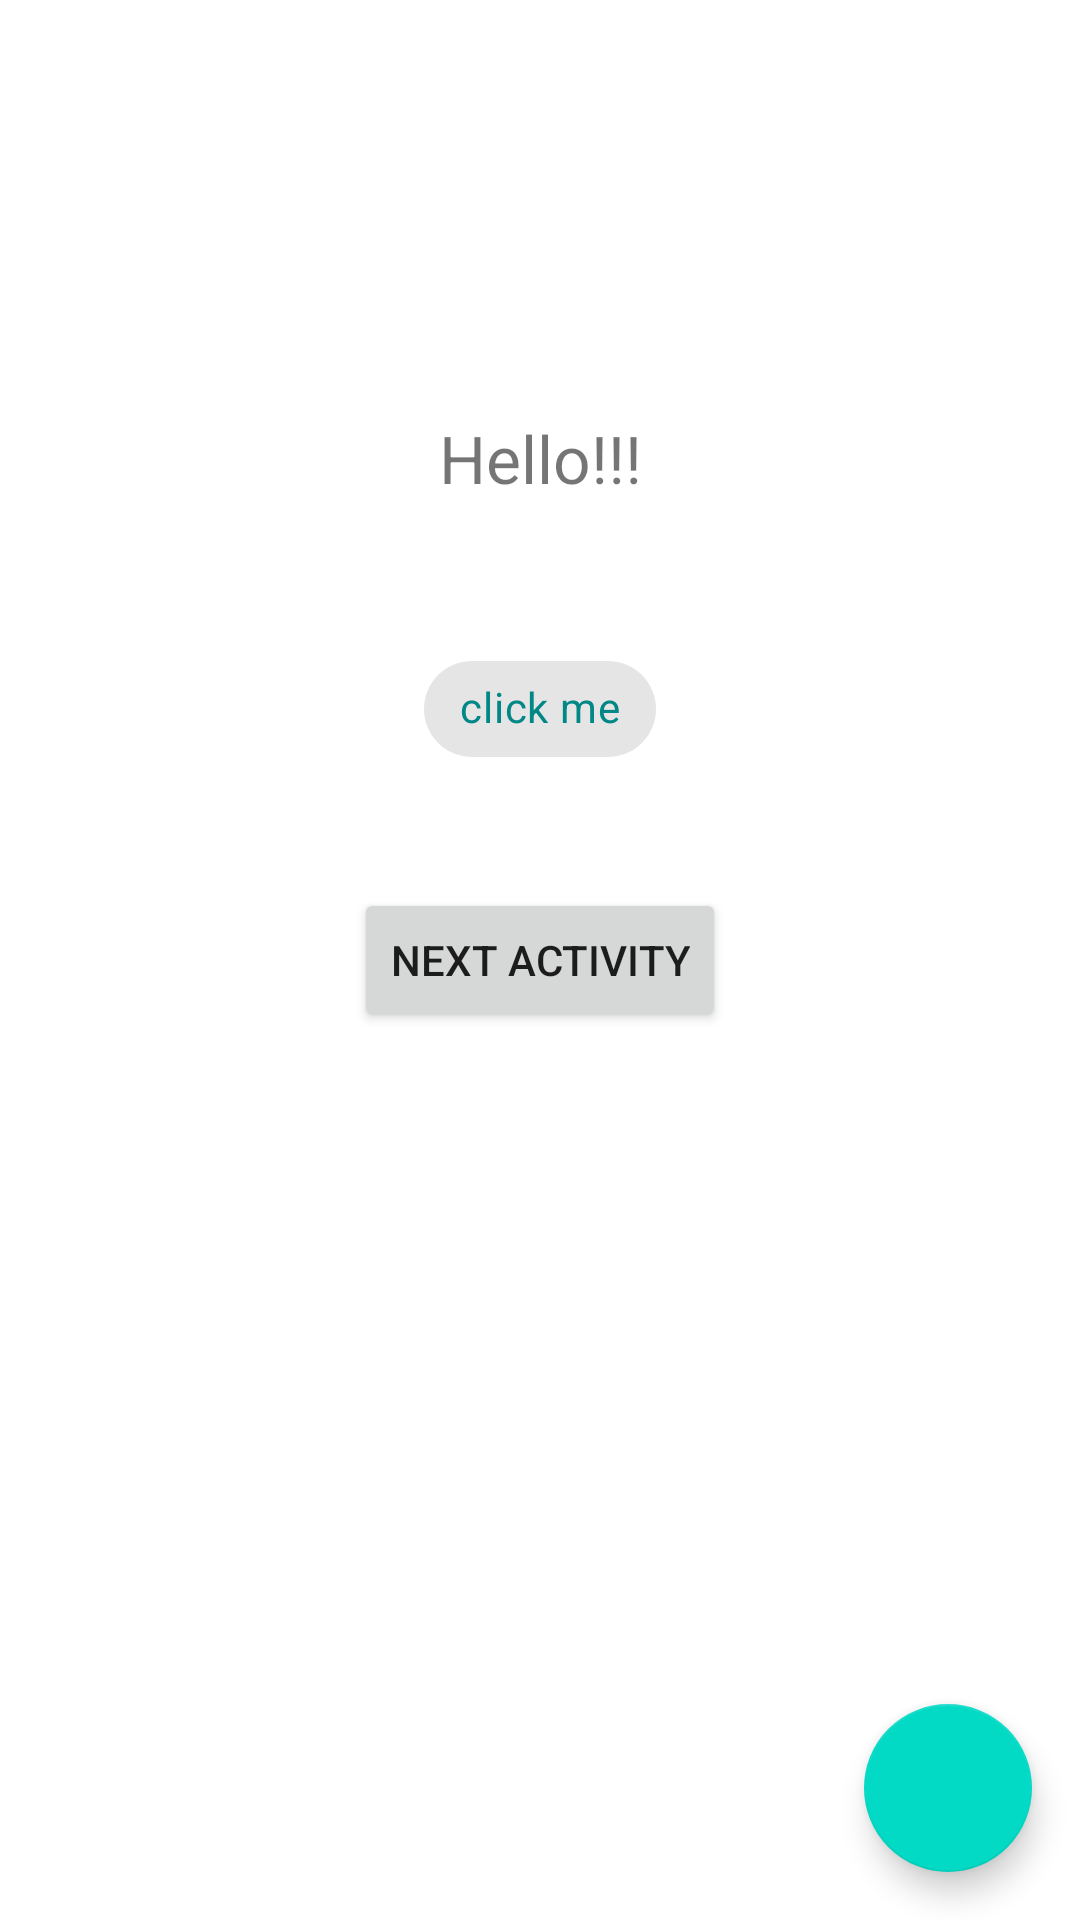

Write the Android layout XML for this screen, with the resource values it uses.
<!-- AndroidManifest.xml: application theme Theme.SecondApplication -->
<!-- res/layout/activity_main.xml -->
<?xml version="1.0" encoding="utf-8"?>
<androidx.constraintlayout.widget.ConstraintLayout xmlns:android="http://schemas.android.com/apk/res/android"
    xmlns:app="http://schemas.android.com/apk/res-auto"
    xmlns:tools="http://schemas.android.com/tools"
    android:layout_width="match_parent"
    android:layout_height="match_parent"
    tools:context=".MainActivity">


    <TextView
        android:id="@+id/textView"
        android:layout_width="wrap_content"
        android:layout_height="wrap_content"
        android:text="@string/hello"
        app:layout_constraintBottom_toTopOf="@+id/hello_word_text"
        app:layout_constraintEnd_toEndOf="parent"
        app:layout_constraintStart_toStartOf="parent"
        app:layout_constraintTop_toTopOf="parent" />
    <TextView
        android:id="@+id/hello_word_text"
        android:layout_width="wrap_content"
        android:layout_height="wrap_content"
        android:text="Hello World!"
        app:layout_constraintBottom_toBottomOf="parent"
        app:layout_constraintLeft_toLeftOf="parent"
        app:layout_constraintRight_toRightOf="parent"
        app:layout_constraintTop_toTopOf="parent" />

    <Button
        app:layout_constraintBottom_toBottomOf="parent"
        app:layout_constraintStart_toStartOf="parent"
        app:layout_constraintEnd_toEndOf="parent"
        app:layout_constraintTop_toTopOf="parent"
        android:id="@+id/button_new_text"
        android:text="@string/next_activity"
        android:layout_width="wrap_content"
        android:layout_height="wrap_content"
        />

    <com.google.android.material.floatingactionbutton.FloatingActionButton
        android:id="@+id/floating_action_button"
        android:layout_width="wrap_content"
        android:layout_height="wrap_content"
        android:layout_gravity="bottom|right"
        android:layout_margin="16dp"

        app:layout_constraintBottom_toBottomOf="parent"
        app:layout_constraintEnd_toEndOf="parent"
        app:srcCompat="@drawable/ic_plus_24" />

    <com.google.android.material.chip.Chip
        style="@style/Theme.SecondApplication.Chip"
        android:id="@+id/chip"
        android:layout_width="wrap_content"
        android:layout_height="wrap_content"
        android:text="@string/chip"
        app:layout_constraintBottom_toTopOf="@+id/hello_word_text"
        app:layout_constraintEnd_toEndOf="parent"
        app:layout_constraintStart_toStartOf="parent"
        app:layout_constraintTop_toBottomOf="@+id/textView" />
</androidx.constraintlayout.widget.ConstraintLayout>
<!-- resources referenced by this layout -->
<resources>
  <string name="chip">click me</string>
  <string name="hello">Hello!!!</string>
  <string name="next_activity">Next activity</string>
  <style name="Theme.SecondApplication.Chip" parent="Widget.MaterialComponents.Chip.Action">
          <item name="android:textColor">@color/teal_700</item>
      </style>
  <style name="Theme.SecondApplication" parent="Theme.MaterialComponents.DayNight.DarkActionBar">
          
          <item name="colorPrimary">@color/purple_500</item>
          <item name="colorPrimaryVariant">@color/purple_700</item>
          <item name="colorOnPrimary">@color/white</item>
          
          <item name="colorSecondary">@color/teal_200</item>
          <item name="colorSecondaryVariant">@color/teal_700</item>
          <item name="colorOnSecondary">@color/black</item>
          
          <item name="android:statusBarColor" tools:targetApi="l">?attr/colorPrimaryVariant</item>
          
          <item name="android:textViewStyle">@style/Theme.SecondApplication.TextView</item>
      </style>
  <style name="Theme.SecondApplication.TextView" parent="Widget.MaterialComponents.TextView">
          <item name="android:textSize">22sp</item>
  
      </style>
  <!-- not gathered from this repository: default colours our renderer supplied (Android Studio template values) -->
  <color name="purple_500">#FF6200EE</color>
  <color name="purple_700">#FF3700B3</color>
  <color name="teal_200">#FF03DAC5</color>
  <color name="teal_700">#FF018786</color>
  <color name="black">#FF000000</color>
  <color name="white">#FFFFFFFF</color>
</resources>
